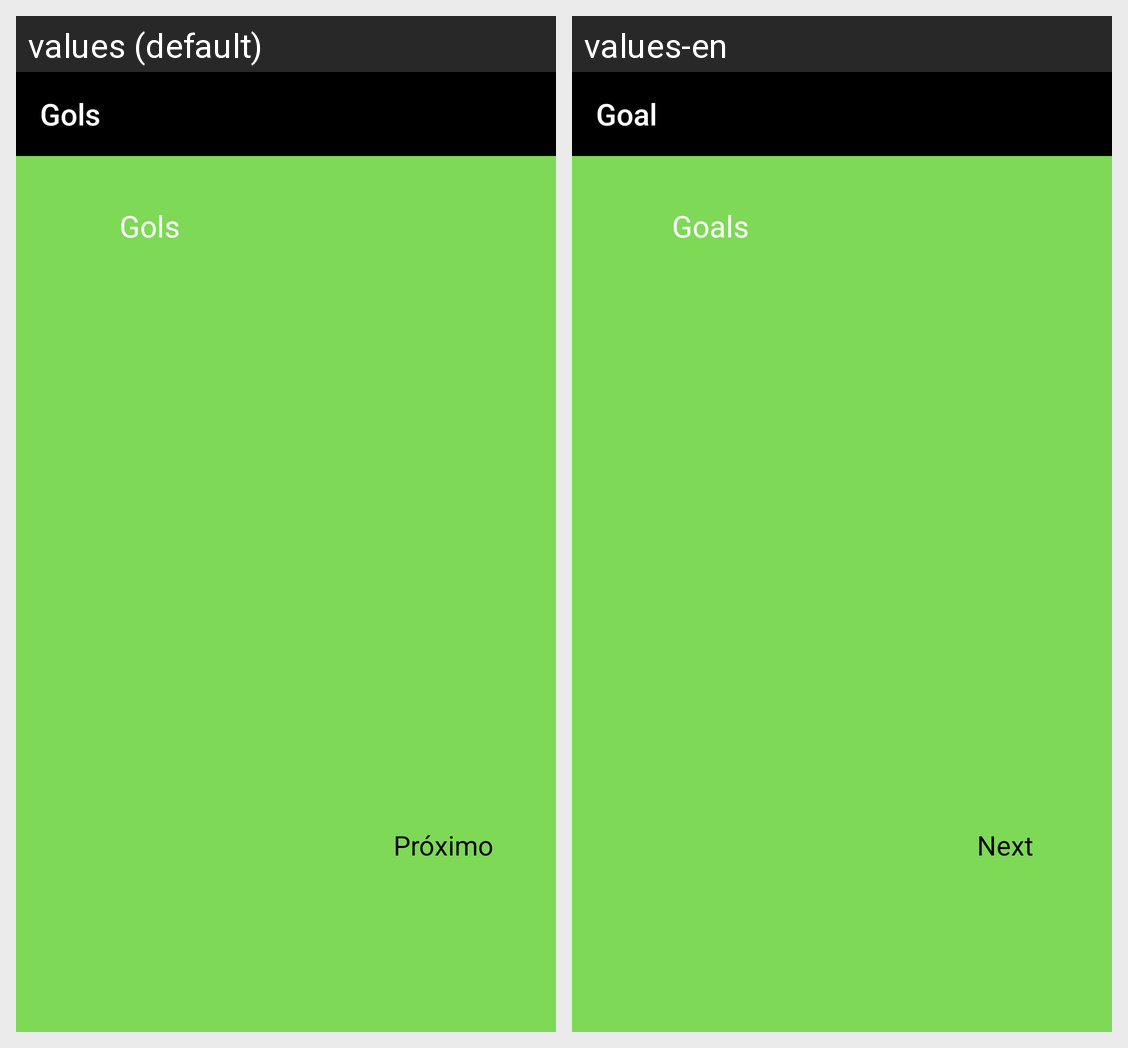

This grid shows one Android layout under two languages. Give, for every string resource on the screen, its name, the default text and each shown locale's text.
Android screen res/layout/activity_gols.xml rendered under 2 locales, left to right: values (default), values-en. Device: Nexus 5 (rendered at 1080×1920; each locale shown at half size, 540×960, under a caption strip naming it); theme MeuTheme.
Strings drawn on this screen, with the default value and each locale's value (text and hints the layout hard-codes, and strings that could not be matched under every locale, appear in the picture but are not listed):

gols
  values: Gols
  values-en: Goal

ftc_gols
  values: Gols
  values-en: Goals

ftc_prox
  values: Próximo
  values-en: Next
